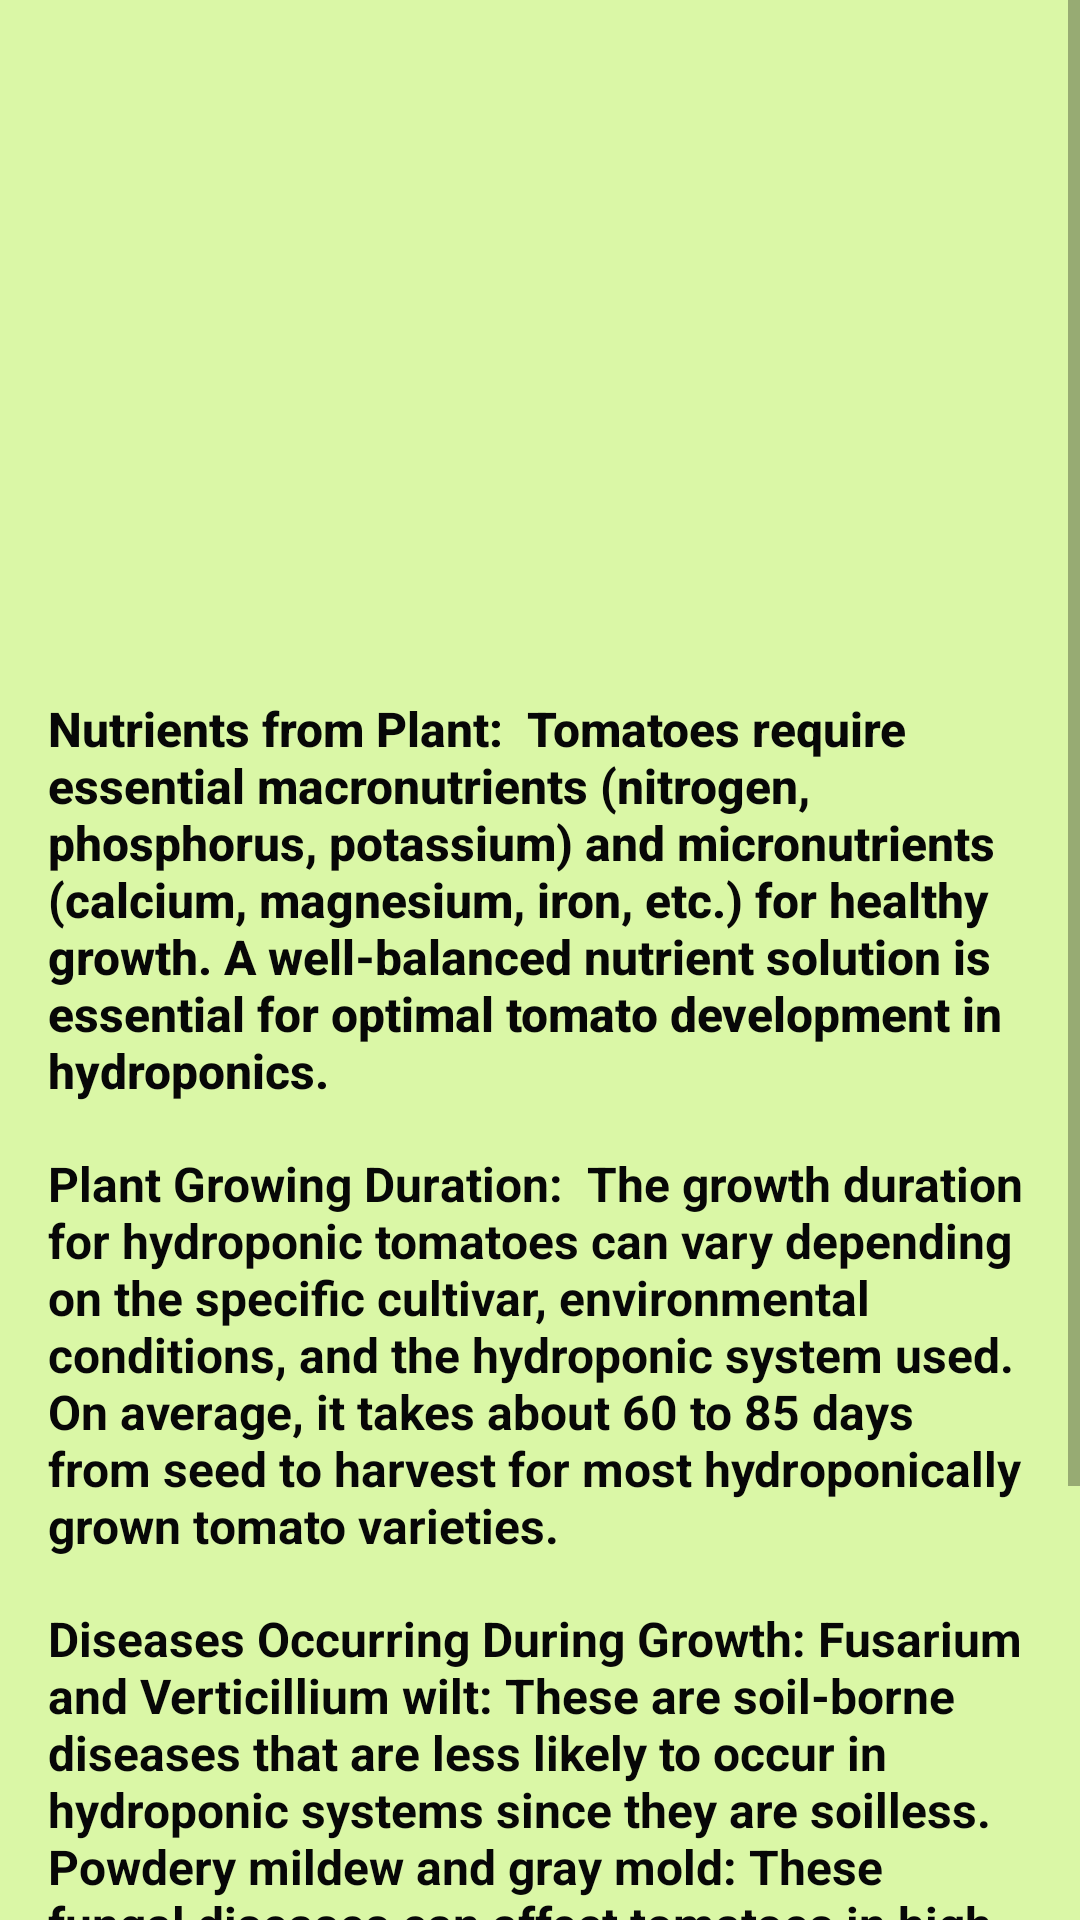

The Android layout XML behind this screen, and the referenced resources:
<!-- AndroidManifest.xml: application theme Theme.SUPERPONIC_ULTRA -->
<!-- res/layout/fragment_tomato.xml -->
<?xml version="1.0" encoding="utf-8"?>
<FrameLayout xmlns:android="http://schemas.android.com/apk/res/android"
    xmlns:app="http://schemas.android.com/apk/res-auto"
    xmlns:tools="http://schemas.android.com/tools"
    android:id="@+id/basel_fragment_container_tomatto"
    android:layout_width="match_parent"
    android:layout_height="match_parent"
    tools:context=".Demoone.TomatoFragment" >
<androidx.constraintlayout.widget.ConstraintLayout
    android:layout_width="match_parent"
    android:layout_height="match_parent"
    android:background="#DAF7A6">

    <ScrollView
        android:layout_width="match_parent"
        android:layout_height="match_parent">

    <RelativeLayout
        android:layout_width="match_parent"
        android:layout_height="match_parent"
        android:padding="16dp"
        tools:context=".HydroponicPlantActivity">

        <ImageView
            android:id="@+id/imageView"
            android:layout_width="200dp"
            android:layout_height="200dp"
            android:layout_centerHorizontal="true"
            android:src="@drawable/tomato" />

        <TextView
            android:id="@+id/nutrientsTextView"
            android:layout_width="wrap_content"
            android:layout_height="wrap_content"
            android:layout_below="@id/imageView"
            android:layout_centerHorizontal="true"
            android:layout_marginTop="16dp"
            android:fontFamily="sans-serif-medium"
            android:text="Nutrients from Plant:

Tomatoes require essential macronutrients (nitrogen, phosphorus, potassium) and micronutrients (calcium, magnesium, iron, etc.) for healthy growth. A well-balanced nutrient solution is essential for optimal tomato development in hydroponics."
            android:textColor="#070707"
            android:textSize="16sp"
            android:textStyle="bold" />

        <TextView
            android:id="@+id/growingDurationTextView"
            android:layout_width="wrap_content"
            android:layout_height="wrap_content"
            android:layout_below="@id/nutrientsTextView"
            android:layout_centerHorizontal="true"
            android:layout_marginTop="16dp"
            android:text="Plant Growing Duration:

The growth duration for hydroponic tomatoes can vary depending on the specific cultivar, environmental conditions, and the hydroponic system used. On average, it takes about 60 to 85 days from seed to harvest for most hydroponically grown tomato varieties."
            android:textColor="#070707"
            android:textSize="16sp"
            android:textStyle="bold" />

        <TextView
            android:id="@+id/diseaseTextView"
            android:layout_width="wrap_content"
            android:layout_height="wrap_content"
            android:layout_below="@id/growingDurationTextView"
            android:layout_centerHorizontal="true"
            android:layout_marginTop="16dp"
            android:text="Diseases Occurring During Growth:
Fusarium and Verticillium wilt: These are soil-borne diseases that are less likely to occur in hydroponic systems since they are soilless.

Powdery mildew and gray mold: These fungal diseases can affect tomatoes in high humidity conditions, so humidity control is essential in hydroponics.

Aphids, whiteflies, and spider mites: These common pests can affect tomato plants in hydroponic systems. They may also transmit diseases."
            android:textColor="#070707"
            android:textSize="16sp"
            android:textStyle="bold" />

        <Button
            android:id="@+id/Button_Tomatto"
            android:layout_width="140dp"
            android:layout_height="wrap_content"
            android:layout_below="@id/diseaseTextView"
            android:layout_centerHorizontal="true"
            android:layout_marginTop="16dp"
            android:background="@drawable/button_background"
            android:text="Buy Nutrition"
            android:textColor="#ffff"
            android:textSize="16sp"
            android:textStyle="bold" />

    </RelativeLayout>
    </ScrollView>


</androidx.constraintlayout.widget.ConstraintLayout>
</FrameLayout>
<!-- resources referenced by this layout -->
<resources>
  <!-- drawable button_background (drawable) -->
  <?xml version="1.0" encoding="utf-8"?>
  <shape xmlns:android="http://schemas.android.com/apk/res/android" android:shape="rectangle">
      <solid android:color="#FF5722"/>
      <corners android:radius="50dp"/>
  
  </shape>
  <style name="Theme.SUPERPONIC_ULTRA" parent="Theme.AppCompat.Light.NoActionBar">
          
          <item name="colorPrimary">@color/purple_500</item>
          <item name="colorPrimaryVariant">@color/purple_700</item>
          <item name="colorOnPrimary">@color/white</item>
          
          <item name="colorSecondary">@color/teal_200</item>
          <item name="colorSecondaryVariant">@color/teal_700</item>
          <item name="colorOnSecondary">@color/black</item>
          
          <item name="android:statusBarColor">?attr/colorPrimaryVariant</item>
          
      </style>
  <color name="purple_500">#FF6200EE</color>
  <color name="purple_700">#FF3700B3</color>
  <color name="white">#FFFFFFFF</color>
  <color name="teal_200">#FF03DAC5</color>
  <color name="teal_700">#FF018786</color>
  <color name="black">#FF000000</color>
</resources>
